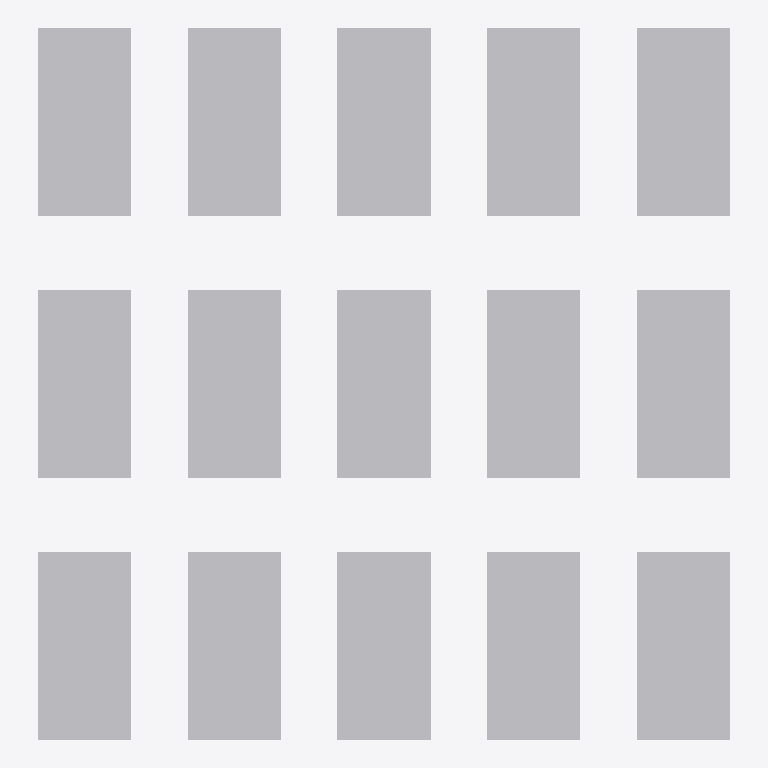
Plan cut of the same IFC building model at storey 'Ground' (level 0.00 m, cut at 1.40 m), seen from above with north up, elements coloured by IFC class: 15 other elements (light grey). No cut surface shows.
Extent 18.5 m × 19.0 m × 0.2 m (x, y, z). Storeys (1): Ground at 0.00 m. Elements (15): 15 IfcBuildingElementProxy.

HEADER;
FILE_DESCRIPTION(('ViewDefinition [CoordinationView]'),'2;1');
FILE_NAME('zone_b.ifc','2024-03-16T14:00:00',('Antigravity'),(''),'','','');
FILE_SCHEMA(('IFC2X3'));
ENDSEC;
DATA;
#13=IFCPROJECT('PROJ_b',#4,'Parking b',$,$,$,$,(#8),#6);
#14=IFCSITE('SITE_b',#4,'Zone Site',$,$,#9,$,$,.ELEMENT.,$,$,$,$,$);
#16=IFCBUILDING('BLDG_b',#4,'Parking Structure',$,$,#9,$,$,.ELEMENT.,$,$,$);
#18=IFCBUILDINGSTOREY('LVL_b',#4,'Ground',$,$,#9,$,$,.ELEMENT.,0.0);
#211=IFCBUILDINGELEMENTPROXY('B-003_GUID',#4,'B-003',$,$,#210,#80,$,.ELEMENT.);
#231=IFCBUILDINGELEMENTPROXY('B-008_GUID',#4,'B-008',$,$,#230,#80,$,.ELEMENT.);
#251=IFCBUILDINGELEMENTPROXY('B-013_GUID',#4,'B-013',$,$,#250,#80,$,.ELEMENT.);
#203=IFCBUILDINGELEMENTPROXY('B-001_GUID',#4,'B-001',$,$,#202,#80,$,.ELEMENT.);
#207=IFCBUILDINGELEMENTPROXY('B-002_GUID',#4,'B-002',$,$,#206,#80,$,.ELEMENT.);
#215=IFCBUILDINGELEMENTPROXY('B-004_GUID',#4,'B-004',$,$,#214,#80,$,.ELEMENT.);
#219=IFCBUILDINGELEMENTPROXY('B-005_GUID',#4,'B-005',$,$,#218,#80,$,.ELEMENT.);
#223=IFCBUILDINGELEMENTPROXY('B-006_GUID',#4,'B-006',$,$,#222,#80,$,.ELEMENT.);
#227=IFCBUILDINGELEMENTPROXY('B-007_GUID',#4,'B-007',$,$,#226,#80,$,.ELEMENT.);
#235=IFCBUILDINGELEMENTPROXY('B-009_GUID',#4,'B-009',$,$,#234,#80,$,.ELEMENT.);
#239=IFCBUILDINGELEMENTPROXY('B-010_GUID',#4,'B-010',$,$,#238,#80,$,.ELEMENT.);
#243=IFCBUILDINGELEMENTPROXY('B-011_GUID',#4,'B-011',$,$,#242,#80,$,.ELEMENT.);
#247=IFCBUILDINGELEMENTPROXY('B-012_GUID',#4,'B-012',$,$,#246,#80,$,.ELEMENT.);
#255=IFCBUILDINGELEMENTPROXY('B-014_GUID',#4,'B-014',$,$,#254,#80,$,.ELEMENT.);
#259=IFCBUILDINGELEMENTPROXY('B-015_GUID',#4,'B-015',$,$,#258,#80,$,.ELEMENT.);
ENDSEC;
